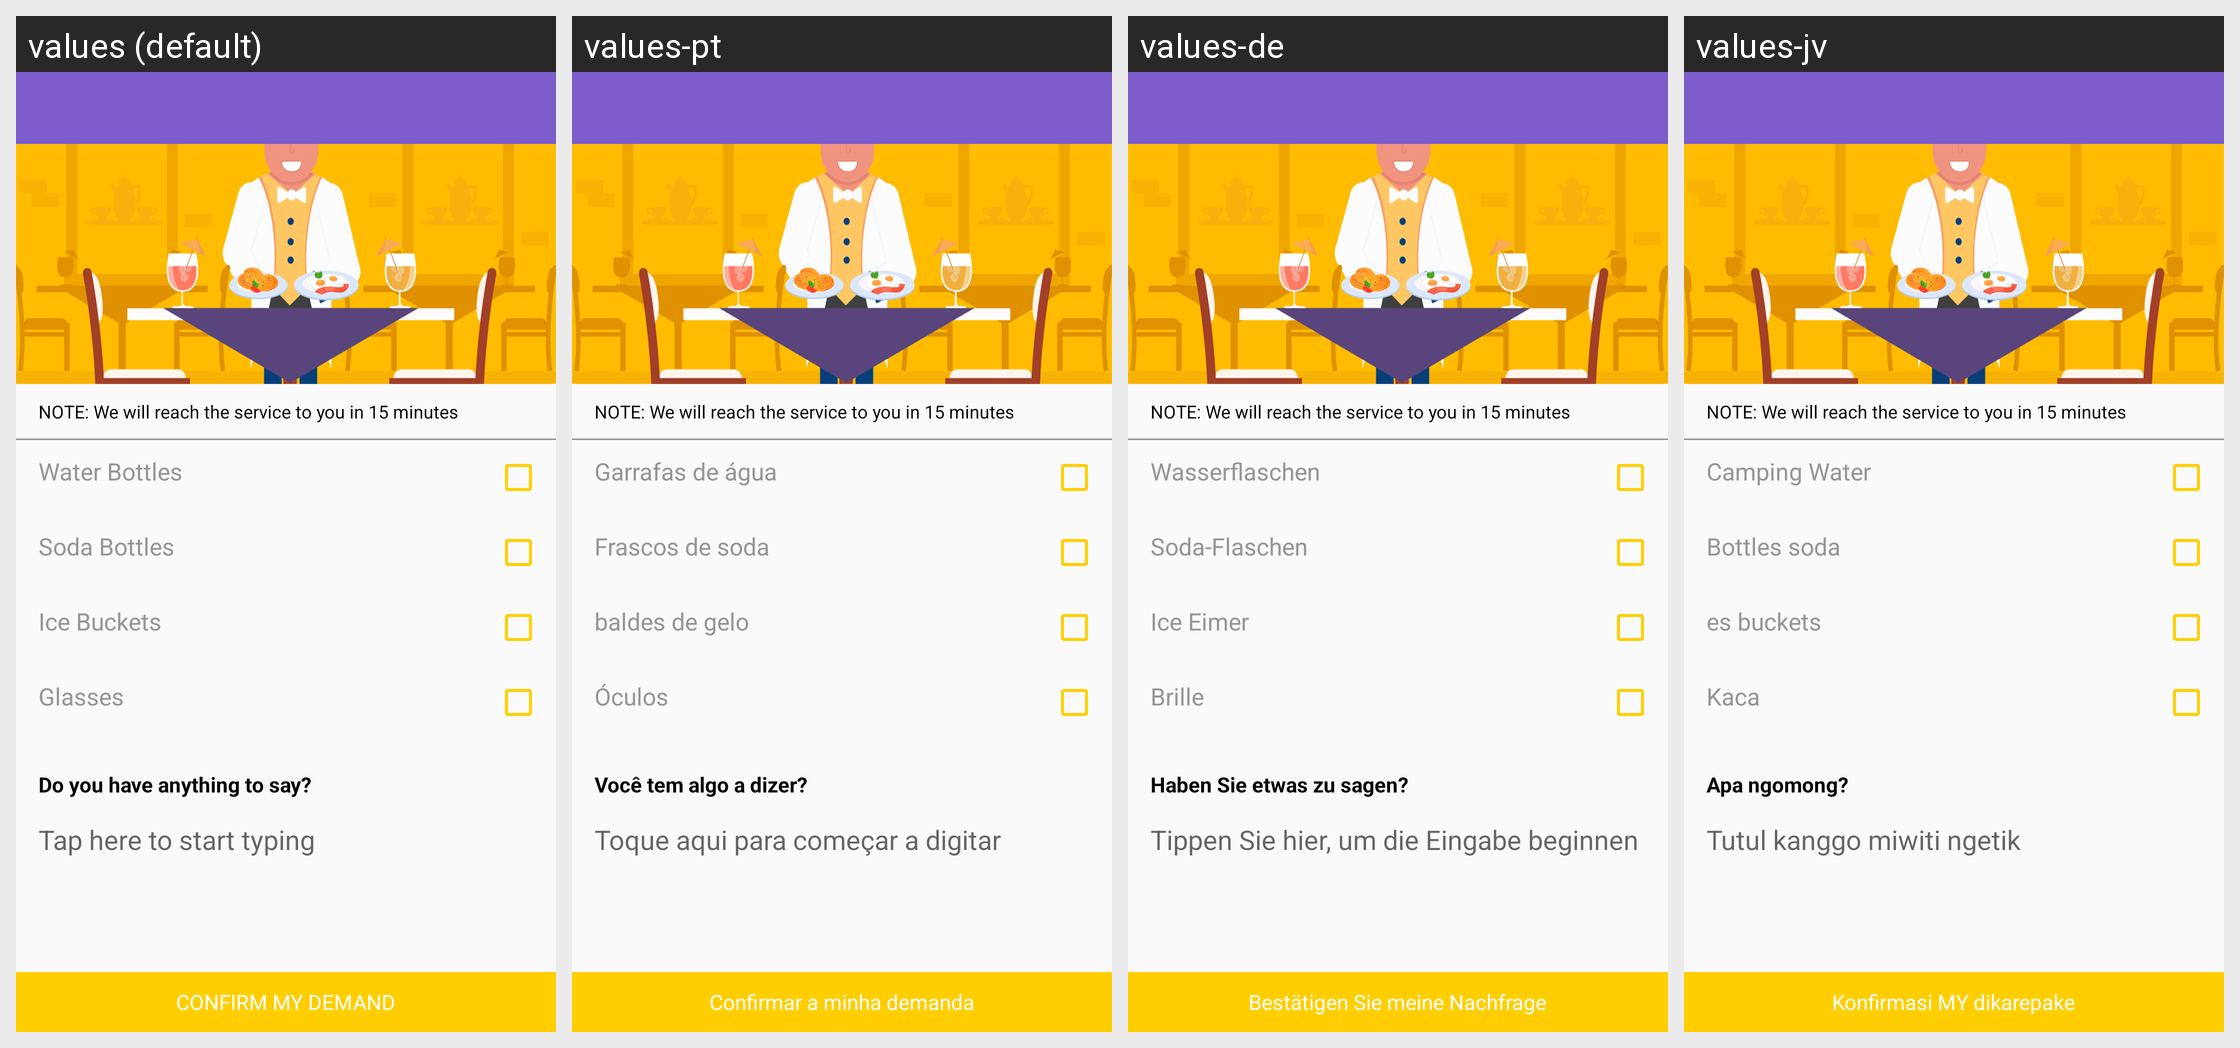

For this localized Android screen grid, give each drawn string resource with its value in every locale shown.
Android screen res/layout/beverages.xml rendered under 4 locales, left to right: values (default), values-pt, values-de, values-jv. Device: Nexus 5 (rendered at 1080×1920; each locale shown at half size, 540×960, under a caption strip naming it); theme AppTheme.
Other locales in the repository, not shown: values-ar, values-en, values-es, values-fr, values-ja, values-ru, values-zh.
Strings drawn on this screen, with the default value and each locale's value (text and hints the layout hard-codes, and strings that could not be matched under every locale, appear in the picture but are not listed):

note_beverage
  values: NOTE: We will reach the service to you in 15 minutes
  values-pt: NOTE: We will reach the service to you in 15 minutes
  values-de: NOTE: We will reach the service to you in 15 minutes
  values-jv: NOTE: We will reach the service to you in 15 minutes

waterbottles
  values: Water Bottles
  values-pt: Garrafas de água
  values-de: Wasserflaschen
  values-jv: Camping Water

sodabottles
  values: Soda Bottles
  values-pt: Frascos de soda
  values-de: Soda-Flaschen
  values-jv: Bottles soda

icebuckets
  values: Ice Buckets
  values-pt: baldes de gelo
  values-de: Ice Eimer
  values-jv: es buckets

glasses
  values: Glasses
  values-pt: Óculos
  values-de: Brille
  values-jv: Kaca

anything_to_say
  values: Do you have anything to say?
  values-pt: Você tem algo a dizer?
  values-de: Haben Sie etwas zu sagen?
  values-jv: Apa ngomong?

tap_to_start
  values: Tap here to start typing
  values-pt: Toque aqui para começar a digitar
  values-de: Tippen Sie hier, um die Eingabe beginnen
  values-jv: Tutul kanggo miwiti ngetik

confirm_demand
  values: CONFIRM MY DEMAND
  values-pt: Confirmar a minha demanda
  values-de: Bestätigen Sie meine Nachfrage
  values-jv: Konfirmasi MY dikarepake
